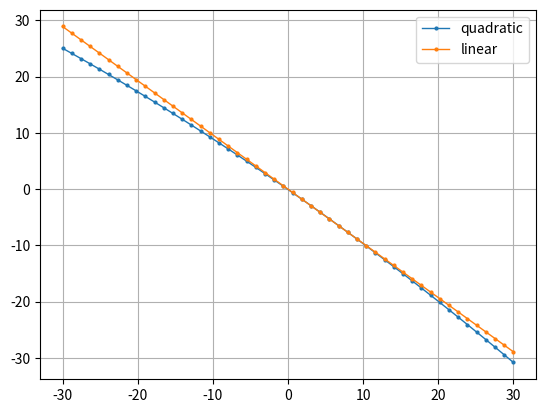

The script that saved this image:
import matplotlib.pyplot as plt
import numpy as np
import math


def solve_linear(points):
    n = len(points)
    sum_x = sum([x for [x, y] in points])
    sum_y = sum([y for [x, y] in points])
    sum_x2 = sum([math.pow(x, 2) for [x, y] in points])
    sum_x_y = sum([x * y for [x, y] in points])

    linear_left = np.array([
        [sum_x2, sum_x],
        [sum_x, n]
    ])
    linear_right = np.array([
        sum_x_y,
        sum_y,
    ])
    [a, b] = np.linalg.solve(linear_left, linear_right)

    f = lambda x: a * x + b
    q = sum([math.pow(y - f(x), 2) for [x, y] in points])

    return [f, q, a, b]


def solve_quadratic(points):
    n = len(points)
    sum_x = sum([x for [x, y] in points])
    sum_y = sum([y for [x, y] in points])
    sum_x2 = sum([math.pow(x, 2) for [x, y] in points])
    sum_x3 = sum([math.pow(x, 3) for [x, y] in points])
    sum_x4 = sum([math.pow(x, 4) for [x, y] in points])
    sum_x_y = sum([x * y for [x, y] in points])
    sum_x2_y = sum([math.pow(x, 2) * y for [x, y] in points])

    quadratic_left = np.array([
        [sum_x4, sum_x3, sum_x2],
        [sum_x3, sum_x2, sum_x],
        [sum_x2, sum_x, n],
    ])
    quadratic_right = np.array([
        sum_x2_y,
        sum_x_y,
        sum_y,
    ])
    [a, b, c] = np.linalg.solve(quadratic_left, quadratic_right)
    f = lambda x: a * math.pow(x, 2) + b * x + c
    q = sum([math.pow(y - f(x), 2) for [x, y] in points])

    return [f, q, a, b, c]


if __name__ == '__main__':
    p = [
        [0.38, -0.41],
        [1.35, -1.07],
        [2.28, -2.20],
        [2.90, -3.18],
        [3.45, -3.15],
        [3.74, -3.87],
        [5.28, -4.99],
        [6.20, -6.14],
        [7.58, -6.98],
        [7.95, -7.44],
        [9.41, -8.92],
        [9.71, -9.84],
    ]
    [linear_f, linear_q, linear_a, linear_b] = solve_linear(p)
    print(f'Linear', '\n', f'a={linear_a}\nb={linear_b}\nQ={linear_q}\n')

    [quadratic_f, quadratic_q, quadratic_a, quadratic_b, quadratic_c] = solve_quadratic(p)
    print(f'Quadratic', '\n', f'a={quadratic_a}\nb={quadratic_b}\nc={quadratic_c}\nQ={quadratic_q}\n')

    fig, ax = plt.subplots()
    linspace = np.linspace(-30, 30, 50)
    ax.plot(linspace, [quadratic_f(px) for px in linspace], label='quadratic', marker='o',
            linewidth=1, markersize=2)
    ax.plot(linspace, [linear_f(px) for px in linspace], label='linear', marker='o',
            linewidth=1, markersize=2)
    ax.legend()
    ax.grid(True)
    plt.show()
